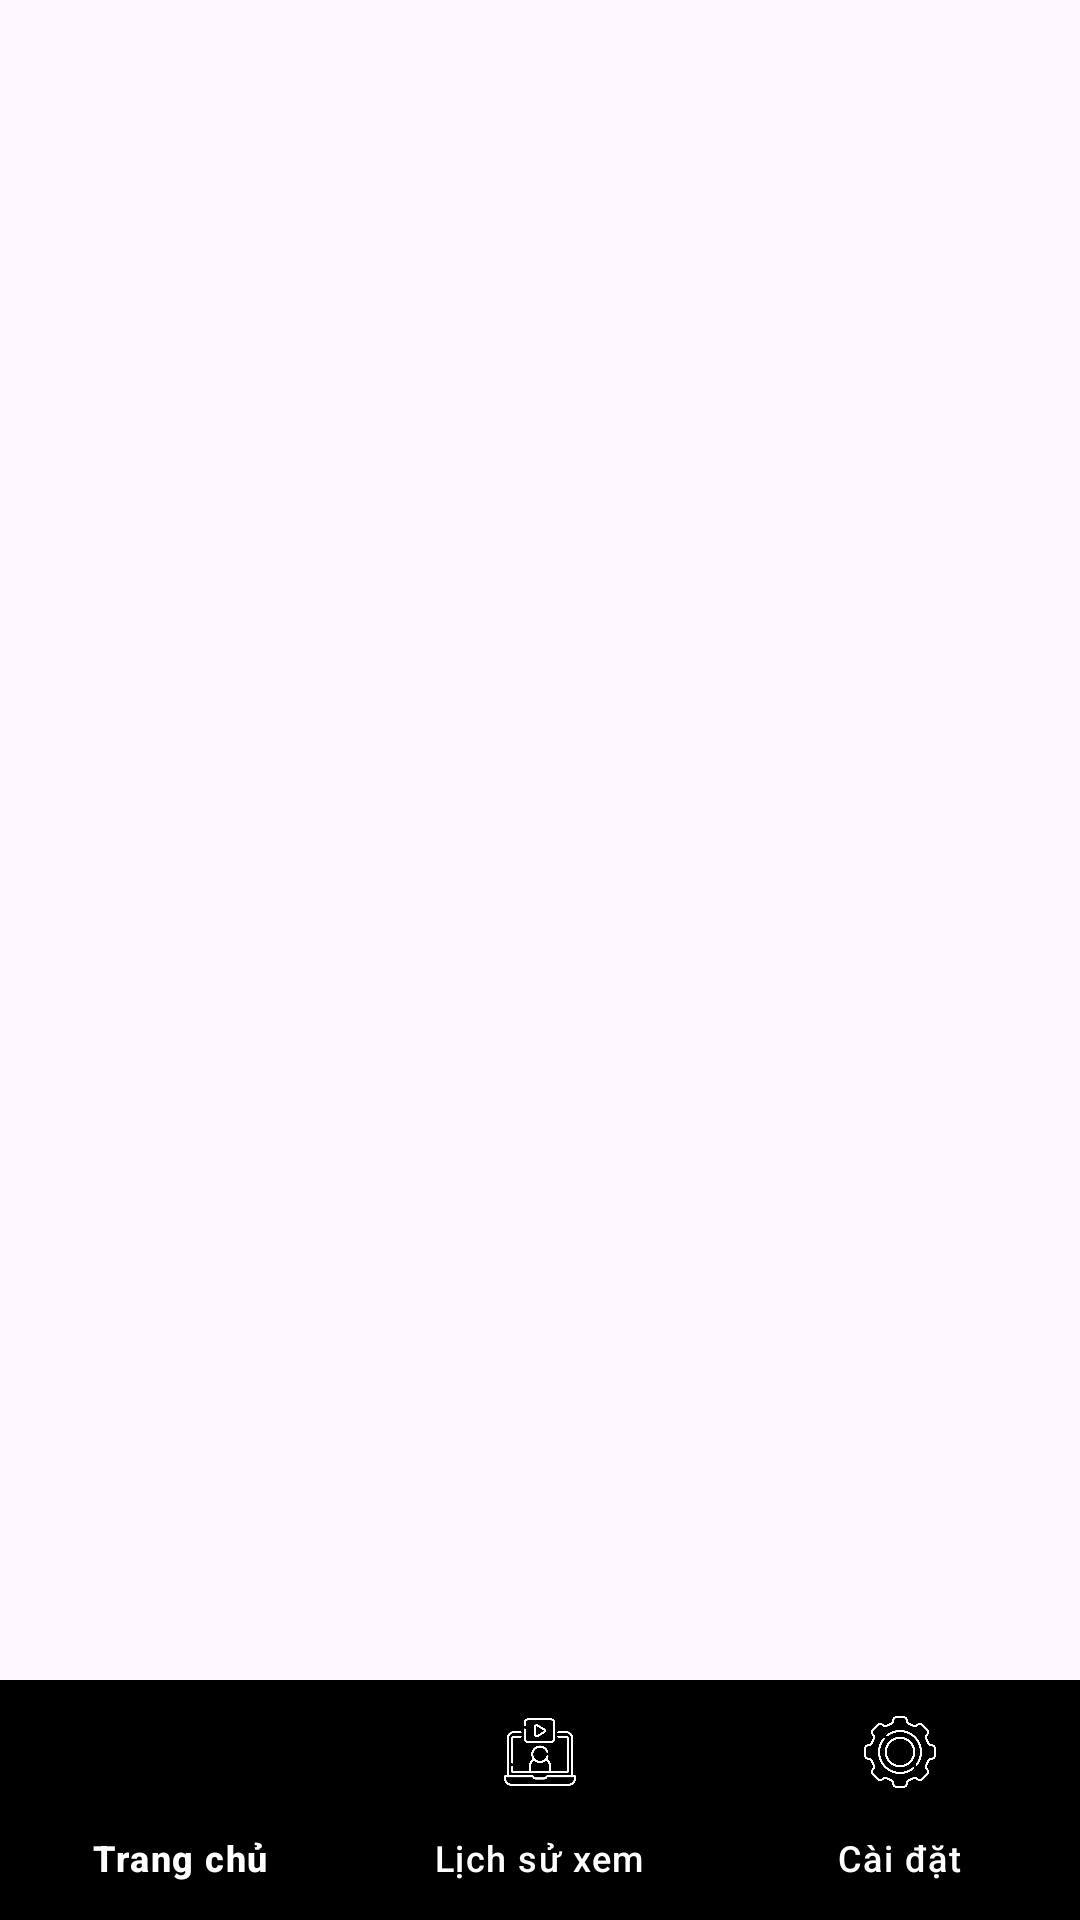

Here is an Android app screen rendered from its layout file. Give the layout XML and the strings, colors and styles it references.
<!-- AndroidManifest.xml: application theme Theme.KidsvideosBTL -->
<!-- res/layout/activity_main.xml -->
<?xml version="1.0" encoding="utf-8"?>
<androidx.constraintlayout.widget.ConstraintLayout xmlns:android="http://schemas.android.com/apk/res/android"
    xmlns:app="http://schemas.android.com/apk/res-auto"
    xmlns:tools="http://schemas.android.com/tools"
    android:id="@+id/main"
    android:layout_width="match_parent"
    android:layout_height="match_parent"
    tools:context=".MainScreen">

    
    <androidx.viewpager.widget.ViewPager
        android:id="@+id/pager1"
        android:layout_width="match_parent"
        android:layout_height="0dp"
        app:layout_constraintTop_toTopOf="parent"
    app:layout_constraintBottom_toTopOf="@id/nav"
    app:layout_constraintHeight_percent="0.8"/>
    <com.google.android.material.bottomnavigation.BottomNavigationView
        android:id="@+id/nav"
        android:layout_width="match_parent"
        android:layout_height="wrap_content"
        app:layout_constraintBottom_toBottomOf="parent"
        app:menu="@menu/menu_nav"
        app:itemTextColor="@color/white"
        app:itemIconTint="@color/color"
        android:background="@color/black"
        app:labelVisibilityMode="labeled"
        app:layout_constraintHeight_percent="0.2"/>

</androidx.constraintlayout.widget.ConstraintLayout>
<!-- resources referenced by this layout -->
<resources>
  <color name="black">#FF000000</color>
  <color name="white">#FFFFFFFF</color>
  <style name="Theme.KidsvideosBTL" parent="Base.Theme.KidsvideosBTL" />
  <style name="Base.Theme.KidsvideosBTL" parent="Theme.Material3.DayNight.NoActionBar">
          
          
      </style>
</resources>
